6-way image classification set "datasets" from GitHub (ncwillis/Computer-Vision---Hand-Gesture-Recognition); label vocabulary: fist, ok train, peace, rad, thumbs up, wave.

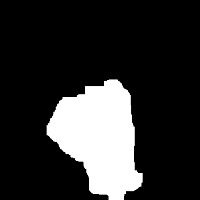
Label: fist

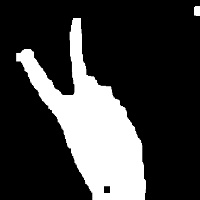
Label: peace

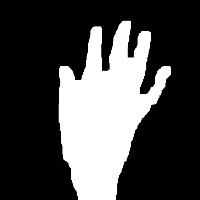
Label: wave

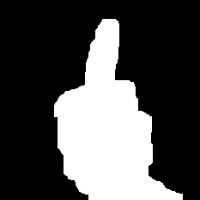
Label: thumbs up

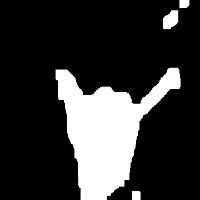
Label: rad

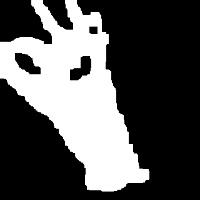
Label: ok train
